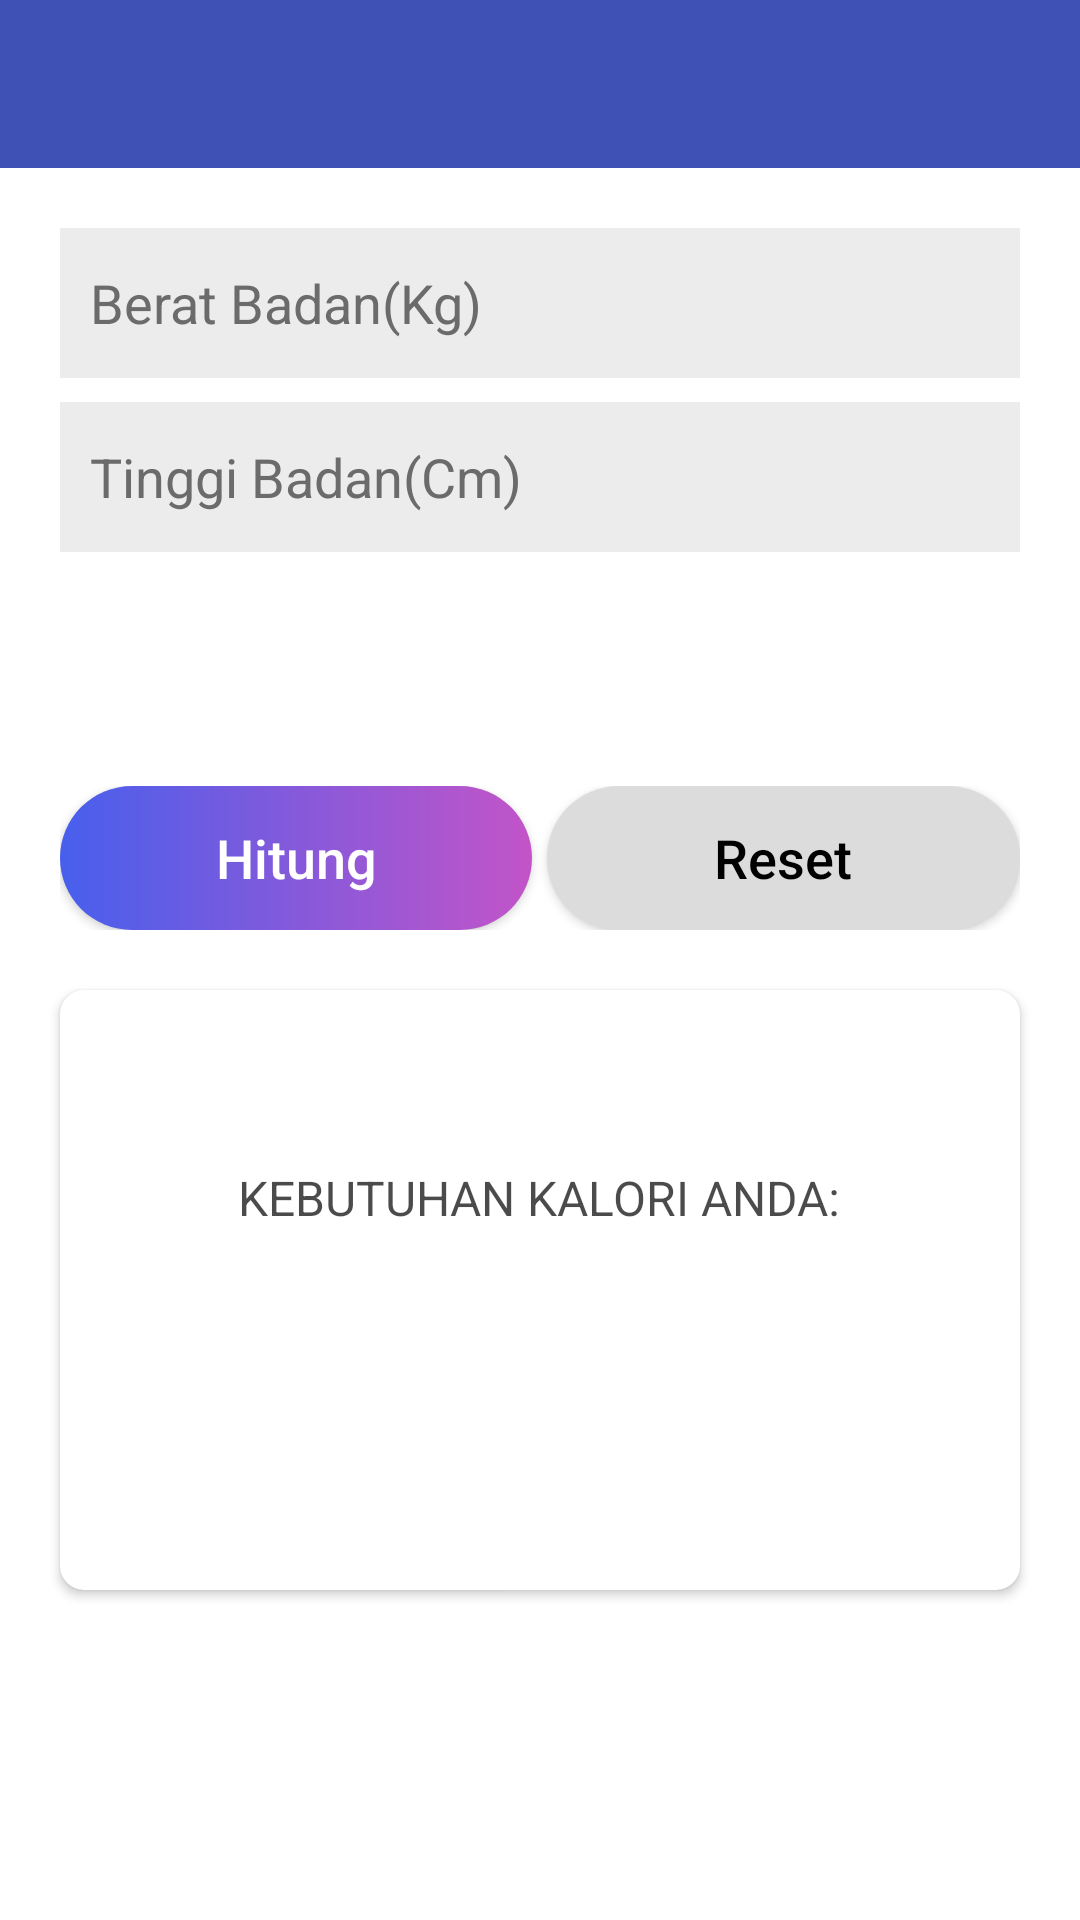

Produce the Android XML layout that renders to this screen, including the resource entries it uses.
<!-- AndroidManifest.xml: application theme AppTheme -->
<!-- res/layout/activity_day_calori.xml -->
<?xml version="1.0" encoding="utf-8"?>
<ScrollView xmlns:android="http://schemas.android.com/apk/res/android"
    xmlns:app="http://schemas.android.com/apk/res-auto"
    xmlns:tools="http://schemas.android.com/tools"
    android:layout_width="match_parent"
    android:layout_height="match_parent"
    android:fillViewport="true"
    android:background="#fff"
    tools:context=".DayCaloriActivity">

    <RelativeLayout
        android:layout_width="match_parent"
        android:layout_height="wrap_content">

        <android.support.v7.widget.Toolbar
            android:id="@+id/day_calori_toolbar"
            android:layout_width="match_parent"
            android:layout_height="?attr/actionBarSize"
            android:background="?attr/colorPrimary"
            app:titleTextColor="#fff"
            android:theme="@style/ThemeOverlay.AppCompat.ActionBar"
            app:popupTheme="@style/ThemeOverlay.AppCompat.Light"/>

        <EditText
            android:id="@+id/textberatbadankalori1"
            android:layout_width="match_parent"
            android:layout_height="@dimen/height_input"
            android:padding="@dimen/padding_input"
            android:hint="@string/txt_berat_badan"
            android:textColorHint="#6b6b6b"
            android:textColor="#6b6b6b"
            android:inputType="numberDecimal"
            android:background="@drawable/bginput"
            android:layout_marginTop="20dp"
            android:layout_marginLeft="20dp"
            android:layout_marginRight="20dp"
            android:layout_below="@id/day_calori_toolbar"/>

        <EditText
            android:id="@+id/texttinggibadankalori1"
            android:layout_width="match_parent"
            android:layout_height="@dimen/height_input"
            android:padding="@dimen/padding_input"
            android:hint="@string/txt_tinggi_badan"
            android:textColorHint="#6b6b6b"
            android:textColor="#6b6b6b"
            android:inputType="numberDecimal"
            android:background="@drawable/bginput"
            android:layout_marginTop="8dp"
            android:layout_marginLeft="20dp"
            android:layout_marginRight="20dp"
            android:layout_below="@id/textberatbadankalori1"/>

        <Spinner
            android:id="@+id/spinnerkegiatan"
            android:layout_width="match_parent"
            android:layout_height="@dimen/height_input"
            android:background="@drawable/style_spinner"
            android:layout_marginTop="8dp"
            android:layout_marginLeft="20dp"
            android:layout_marginRight="20dp"
            android:layout_below="@id/texttinggibadankalori1"/>

        <LinearLayout
            android:id="@+id/btngroup"
            android:layout_width="match_parent"
            android:layout_height="wrap_content"
            android:weightSum="2"
            android:orientation="horizontal"
            android:layout_margin="20dp"
            android:gravity="center_vertical"
            android:layout_below="@id/spinnerkegiatan">

            <Button
                android:id="@+id/btnhitungkalori1"
                android:layout_width="0dp"
                android:layout_height="wrap_content"
                android:layout_weight="1"
                android:text="@string/txt_btn_hitung"
                android:textColor="#fff"
                android:textSize="18sp"
                android:textAllCaps="false"
                android:background="@drawable/bgbtngradient"/>

            <Button
                android:id="@+id/btnresetdaykalori"
                android:layout_width="0dp"
                android:layout_height="wrap_content"
                android:layout_weight="1"
                android:text="@string/txt_btn_reset"
                android:textColor="#000"
                android:textSize="18sp"
                android:textAllCaps="false"
                android:layout_marginLeft="5dp"
                android:background="@drawable/bgbtnwhite"/>

        </LinearLayout>

        <android.support.v7.widget.CardView
            android:id="@+id/cardresultkalori1"
            android:layout_width="match_parent"
            android:layout_height="200dp"
            android:layout_marginLeft="20dp"
            android:layout_marginRight="20dp"
            android:layout_marginBottom="20dp"
            app:cardCornerRadius="8dp"
            android:layout_below="@id/btngroup">

            <LinearLayout
                android:layout_width="match_parent"
                android:layout_height="match_parent"
                android:gravity="center"
                android:orientation="vertical"
                android:padding="15dp">

                <TextView
                    android:id="@+id/textjudul"
                    android:layout_width="wrap_content"
                    android:layout_height="wrap_content"
                    android:text="@string/keterangan_card2"
                    android:textAllCaps="true"
                    android:textColor="#b4000000"
                    android:textSize="16sp" />

                <TextView
                    android:id="@+id/textresultkalori1"
                    android:layout_width="wrap_content"
                    android:layout_height="wrap_content"
                    android:textColor="#000"
                    android:textSize="46sp" />

            </LinearLayout>

        </android.support.v7.widget.CardView>

    </RelativeLayout>

</ScrollView>
<!-- resources referenced by this layout -->
<resources>
  <dimen name="height_input">50dp</dimen>
  <dimen name="padding_input">10dp</dimen>
  <!-- drawable bgbtngradient (drawable) -->
  <?xml version="1.0" encoding="utf-8"?>
  <shape xmlns:android="http://schemas.android.com/apk/res/android">
  
      <gradient
          android:endColor="#C354C8"
          android:startColor="#475fed" />
      <corners android:radius="288dp" />
  
  </shape>
  <!-- drawable bgbtnwhite (drawable) -->
  <?xml version="1.0" encoding="utf-8"?>
  <shape xmlns:android="http://schemas.android.com/apk/res/android">
      <solid android:color="#dcdcdc" />
      <corners android:radius="288dp" />
  </shape>
  <!-- drawable bginput (drawable) -->
  <?xml version="1.0" encoding="utf-8"?>
  <shape xmlns:android="http://schemas.android.com/apk/res/android">
  
      <solid android:color="#ececec" />
  
  </shape>
  <!-- drawable style_spinner (drawable) -->
  <?xml version="1.0" encoding="utf-8"?>
  <selector xmlns:android="http://schemas.android.com/apk/res/android">
  
      <item>
          <layer-list>
              <item>
                  <shape android:shape="rectangle">
                      <solid android:color="#ececec" />
                  </shape>
              </item>
  
              <item>
                  <bitmap android:gravity="right" android:src="@mipmap/icon_jk" />
              </item>
          </layer-list>
      </item>
  
  </selector>
  <string name="keterangan_card2">Kebutuhan kalori Anda:</string>
  <string name="txt_berat_badan">Berat Badan(Kg)</string>
  <string name="txt_btn_hitung">Hitung</string>
  <string name="txt_btn_reset">Reset</string>
  <string name="txt_tinggi_badan">Tinggi Badan(Cm)</string>
  <style name="AppTheme" parent="Theme.AppCompat.Light.NoActionBar">
          
          <item name="colorPrimary">@color/colorPrimaryDark</item>
          <item name="colorPrimaryDark">@color/colorPrimaryDark</item>
          <item name="colorAccent">@color/colorPrimaryDark</item>
      </style>
  <color name="colorPrimaryDark">#3F51B5</color>
</resources>
